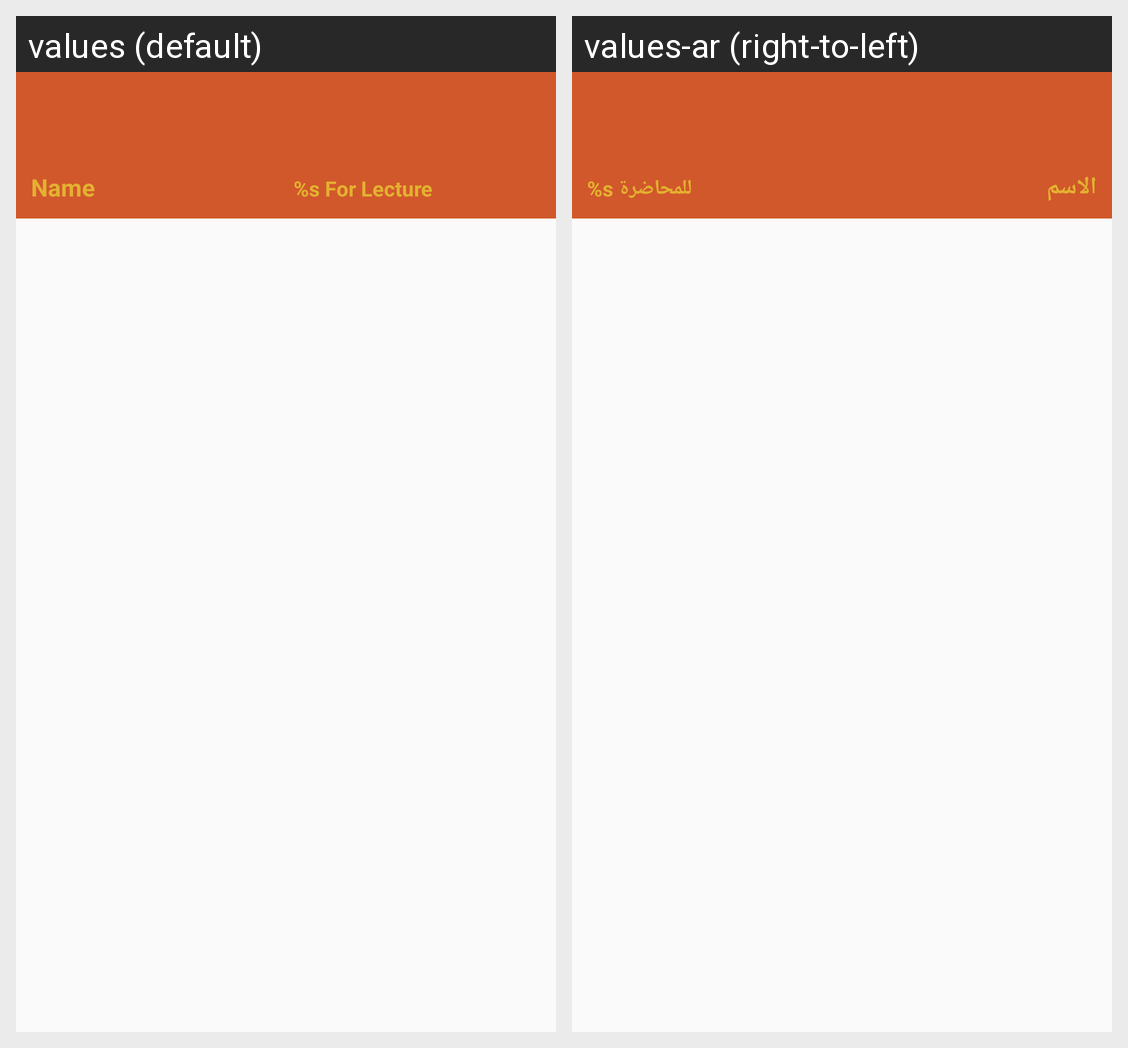

Locale-by-locale string values for the Android screen shown in this grid:
Android screen res/layout/activity_course_summary.xml rendered under 2 locales, left to right: values (default), values-ar (right-to-left). Device: Nexus 5 (rendered at 1080×1920; each locale shown at half size, 540×960, under a caption strip naming it); theme AppTheme.ColoredStatusBar.
Strings drawn on this screen, with the default value and each locale's value (text and hints the layout hard-codes, and strings that could not be matched under every locale, appear in the picture but are not listed):

str_course_name
  values: Name
  values-ar: الاسم

str_degree_per_lecture_summary
  values: %s For Lecture
  values-ar: %s للمحاضرة
